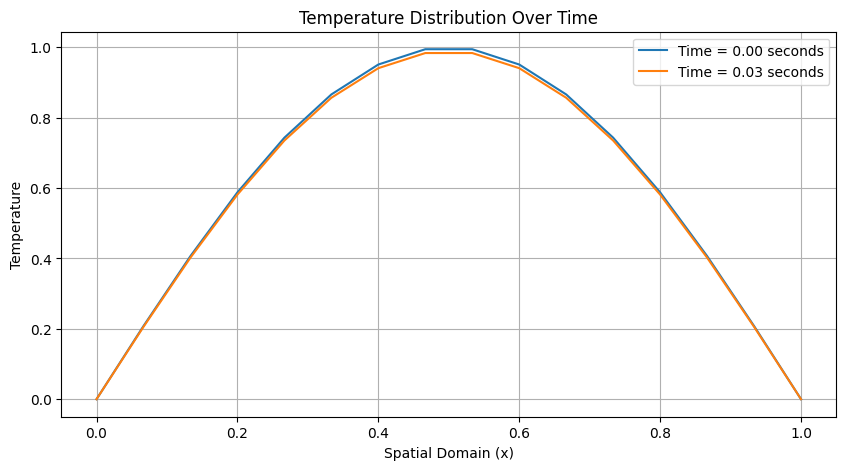
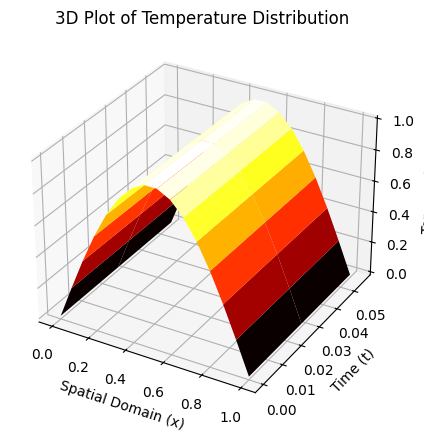

The matplotlib source for these figures, in order:
import numpy as np 
import matplotlib.pyplot as plt
import time 
from scipy.sparse import diags
import scipy
from mpl_toolkits.mplot3d import Axes3D
import numpy as np

# # Parabolic PDE 

##PDE u_t = u_xx taking h = 1/3 and k = 1/36 
## u(0,t) = 0 = u(1,t) , u(X,0) = sin(pi*x)

# Explicit method
# # Parameters
h = 1/3
k = 1/36
alpha = 1
a = 0
b = 1
M = 15 # Number of spatial steps
N = 2 #time levels 
x = np.linspace(a,b,M+1)
#lambda 
L = (alpha*k)/h**2

#inital condition 
ui = np.sin(np.pi*x) 
#boundary condition 
ui[0] = 0
ui[M] = 0 
# print(ui)
# explcit scheme
u = np.zeros([N+1,M+1])
# print(u)
for j in range(0,N+1):
    for i in range(0,M+1):
        u[0,i] = ui[i]
        u[j,0] = 0
        u[j,M] = 0       

for j in range(0,N):
    for i in range(1,M):          
        u[j+1,i] = u[j,i]+L*(u[j,i-1]-2*u[j,i]+u[j,i+1])
        
print(u)

plt.rcParams['font.family'] = 'Times New Roman'
# Line plot
plt.figure(figsize=(10, 5))
time_levels = [0, 1]  # Time levels to plot (initial and after 1 time step)
for j in time_levels:
    plt.plot(x, u[j], label=f'Time = {j * k:.2f} seconds')

plt.title('Temperature Distribution Over Time')
plt.xlabel('Spatial Domain (x)')
plt.ylabel('Temperature')
plt.legend()
plt.grid()
# plt.savefig('plot 6.png',dpi=500)
plt.show()

# Create a meshgrid for plotting
X, T = np.meshgrid(x, np.linspace(0, N*k, N+1))

# 3D plot
fig = plt.figure(figsize=(10, 5))
ax = fig.add_subplot(111, projection='3d')
ax.plot_surface(X, T, u, cmap='hot')
ax.set_title('3D Plot of Temperature Distribution')
ax.set_xlabel('Spatial Domain (x)')
ax.set_ylabel('Time (t)')
ax.set_zlabel('Temperature')
# plt.savefig('plot 7.png',dpi=500)
plt.show()



# # _____________________________________________________________________________




# # Implicit method without boundary 

# # Parameters
h = 1/3
k = 1/36
alpha = 1
a = 0
b = 1
m = int((b-a)/h) # Number of spatial steps
n = 2  #time levels 
x = np.linspace(a,b,m+1)
#lambda 
L = (alpha*k)/h**2
# ui = np.sin(np.pi*x) 
# ui = np.array([0.69282032,0.69282032])
p = np.zeros([m-1,m-1])
# print(p)
ai = np.zeros(m-1)
di = np.zeros(m-1)
ui = np.zeros(m-1)
vi = np.zeros(m-1)
# v1= np.zeros(m-1)
# c1 = np.zeros(m-1)
for i in range(0,m-1):
        di[i] = 1+2*L
        ai[i] = -L
        ui[i] = np.sin(np.pi*x[i+1])
print(ui)
# print(ui)
# for z in range():
# for i in range(m-1):
i = 0 
# for i in range(m-1):
while i<n:
    A = diags([ai,di,ai],[-1,0,1],shape = (m-1,m-1)).toarray()
    vi = scipy.sparse.linalg.spsolve(A,ui)
    # vi = np.linalg.solve(A,ui)
    i = i+1
    ui = vi
    # print(A) 
    print(vi)


# #========================================================

# implcit with bundary 
# Parameters
h = 1/3
k = 1/36
alpha = 1
a = 0
b = 1
m = int((b-a)/h) # Number of spatial steps
n = 3  #time levels 
x = np.linspace(a,b,m+1)
# print(x)
#lambda 
L = (alpha*k)/h**2
ui = np.zeros(m+1)
# print(ui)

for i in range(0,m+1):
      ui[i] = np.sin(np.pi*x[i])
      ui[0] = 0
      ui[m] = 0
print(ui)

# ui = np.array([0,0.62712184,0.62712184,0])
p = np.zeros([m-1,m-1])
# print(p)
ai = np.zeros(m+1)
di = np.zeros(m+1)
# b = np.zeros(m+1)
k = 0 
while k<n:
    for i in range(0,m+1):
            di[i] = 1+2*L
            ai[i] = -L
            # ui[i] = np.sin(np.pi*x[i+1])
            # b[0] = 0
            # b[m] = 0
    # for i in range(1,m):
    #     b[i] = ui[i] 
    # print("b",b)
    A = diags([ai,di,ai],[-1,0,1],shape = (m+1,m+1)).toarray()
    # vi = scipy.sparse.linalg.spsolve(A,b)
    vi = np.linalg.solve(A,ui)
    ui = vi
    k = k+1
    # print(A)
    for i in range(0,m+1):
        vi[0] = 0
        vi[m] = 0
    print(vi)


# #__________________________________________________________________________
# Crank Nicolson method

# Parameters
h = 1/3
k = 1/36
alpha = 1
a = 0
b = 1
m = int((b-a)/h) # Number of spatial steps
n = 2#time levels 
x = np.linspace(a,b,m+1)
# print(x)
#lambda 
L = (alpha*k)/h**2
ui = np.zeros(m+1)
# print(ui)

for i in range(0,m+1):
      ui[i] = np.sin(np.pi*x[i])
      ui[0] = 0
      ui[m] = 0
print(ui)

# ui = np.array([0,0.62712184,0.62712184,0])
p = np.zeros([m-1,m-1])
# print(p)
ai = np.zeros(m+1)
di = np.zeros(m+1)
b = np.zeros(m+1)
k = 0 
while k<n:
    for i in range(0,m+1):
            di[i] = 1+L
            ai[i] = -L/2
            # ui[i] = np.sin(np.pi*x[i+1])
            b[0] = 0
            b[m] = 0 
    for i in range(1,m):
            b[i] = L/2*ui[i-1] + (1-L)*ui[i] + L/2*ui[i+1]  
    A = diags([ai,di,ai],[-1,0,1],shape = (m+1,m+1)).toarray()
    # vi = scipy.sparse.linalg.spsolve(A,b)
    vi = np.linalg.solve(A,b)
    ui = vi
    k = k+1
    # print(A)
    for i in range(0,m+1):
        vi[0] = 0
        vi[m] = 0
    print(vi)